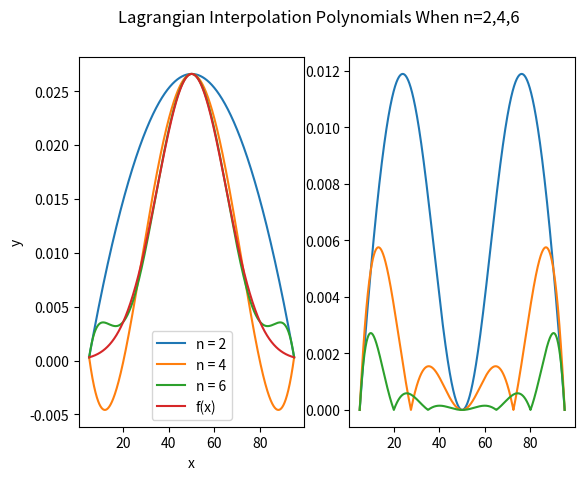

Generate this figure with matplotlib: (Note: this script raises an exception after producing the figure.)
import math
import numpy as np
import matplotlib.pyplot as plt


def f(x):
    # 原高斯函数
    a = 50 # x的均值
    b = 15 # x的方差
    m = -(x-a)**2/(2*b**2)
    y = (1/(b*math.sqrt(2*math.pi)))*math.exp(m)
    return y


def LagInter(x ,y):
    '''
    Lagrangian interpolation

    input: 
        x[list] y[list] 输入需要插值的坐标组
    output:
        Lag_y[list] 由插值多项式计算出的纵坐标
    '''
    line_x = np.arange(min(x), max(x), 0.001).tolist()
    Lag_y = []
    for line_x_i in line_x:
        Lag_y_i = 0
        for k in range(0, len(x)):
            y_l_k = 1
            for j in range(0, len(x)):
                if j == k:
                    y_l_k = y_l_k  # 相当于乘上1
                else:
                    y_l_k = y_l_k * (line_x_i-x[j])/(x[k]-x[j])    
            Lag_y_i += y_l_k*y[k]
        Lag_y.append(Lag_y_i)
    return Lag_y



def main():
    x_0 = 5.0
    x_n = 95.0
    n_list = [2, 4, 6]
    line_y = []
    for x in np.arange(x_0, x_n, 0.001).tolist():
        y = f(x)
        line_y.append(y)
    for n in n_list:
        step = (x_n-x_0)/n
        x = np.arange(x_0, x_n + step, step).tolist()
        y = []
        for x_i in x:
            y_i = f(x_i)
            y.append(y_i)
        Lag_y = LagInter(x, y)
        line_x = np.arange(min(x), max(x), 0.001).tolist()
        plt.subplot(1, 2, 1)
        plt.plot(line_x, Lag_y, label="n = " + str(n))
        plt.subplot(1, 2, 2)
        error = []
        for k in range(len(Lag_y)):
            error.append(np.abs(Lag_y[k]-line_y[k]))
        plt.plot(line_x, error, label="n = " + str(n))
    plt.subplot(1, 2, 1)
    plt.plot(line_x, line_y, label="f(x)")
    plt.legend()
    plt.xlabel("x")
    plt.ylabel("y")
    plt.suptitle("Lagrangian Interpolation Polynomials When n=2,4,6")
    plt.savefig('./作业4/Result_a.jpg')
    plt.close()
    return 0

if __name__=='__main__':
    main()
